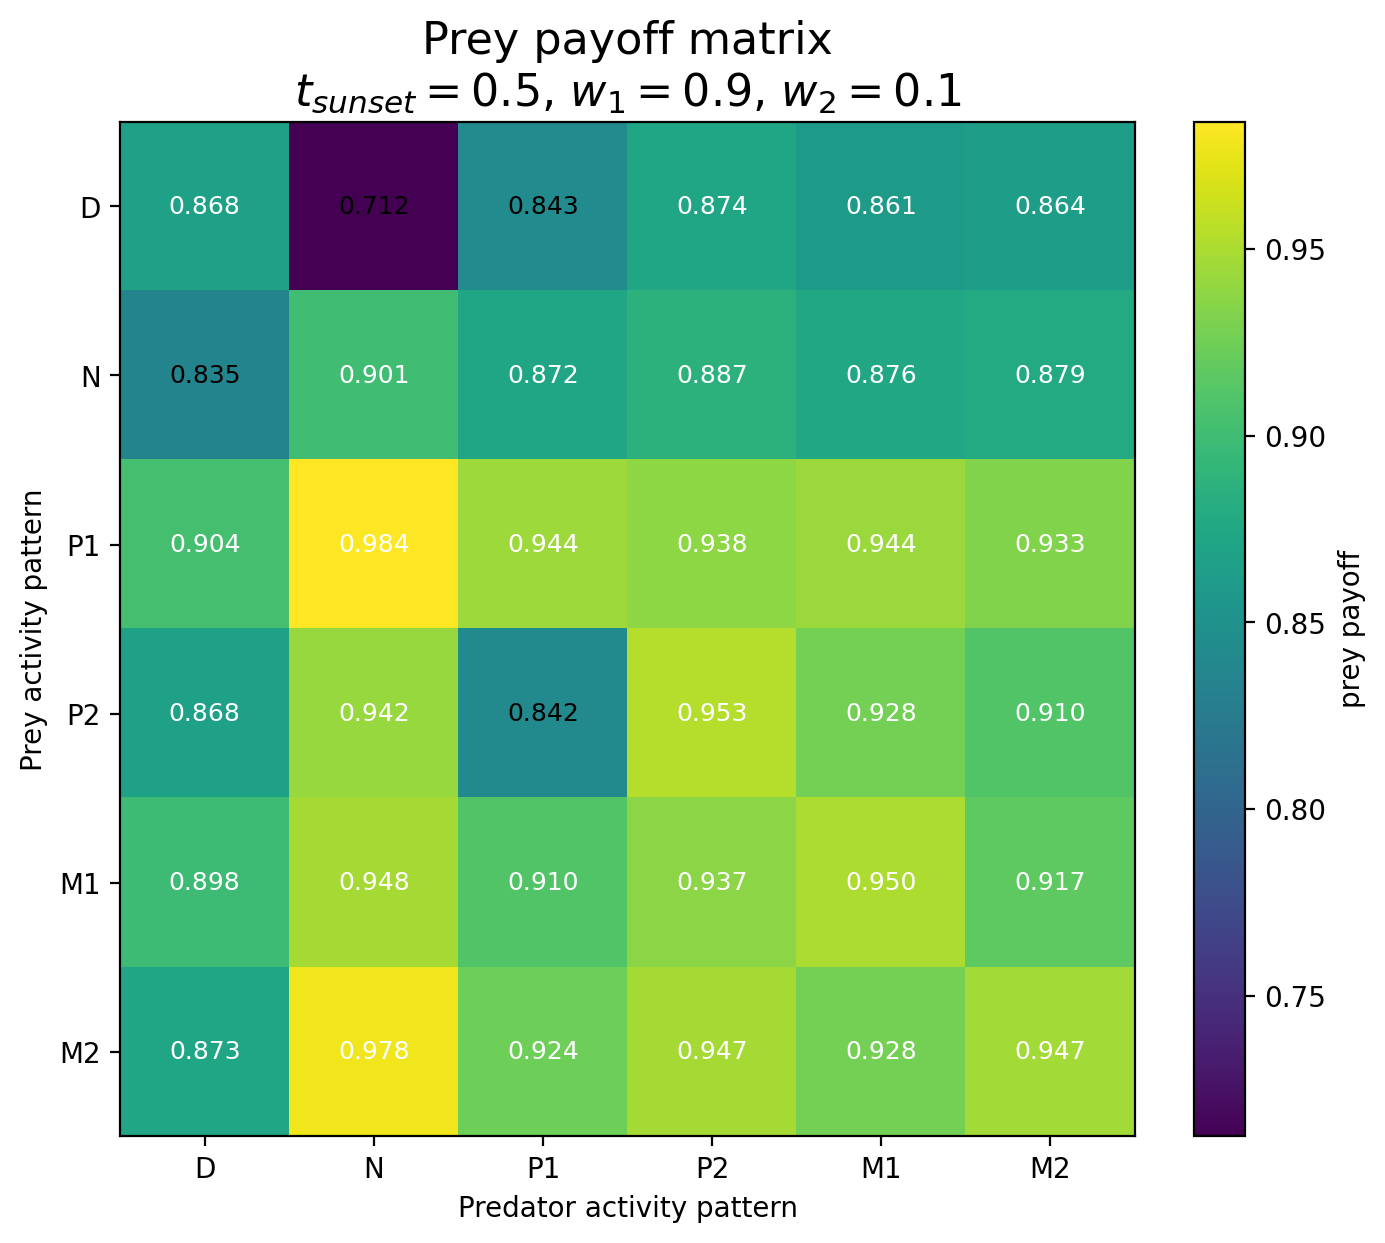

Data behind this chart, as committed beside it:
Prey / Predator, D, N, P1, P2, M1, M2
D, 0.8681, 0.7123, 0.8433, 0.8736, 0.8607, 0.8638
N, 0.8346, 0.9006, 0.8716, 0.8875, 0.8756, 0.8787
P1, 0.9036, 0.9841, 0.944, 0.9384, 0.9436, 0.9331
P2, 0.8681, 0.942, 0.8422, 0.9534, 0.9277, 0.9104
M1, 0.8983, 0.948, 0.9098, 0.9371, 0.9504, 0.9169
M2, 0.8733, 0.9779, 0.9237, 0.947, 0.9275, 0.9468
